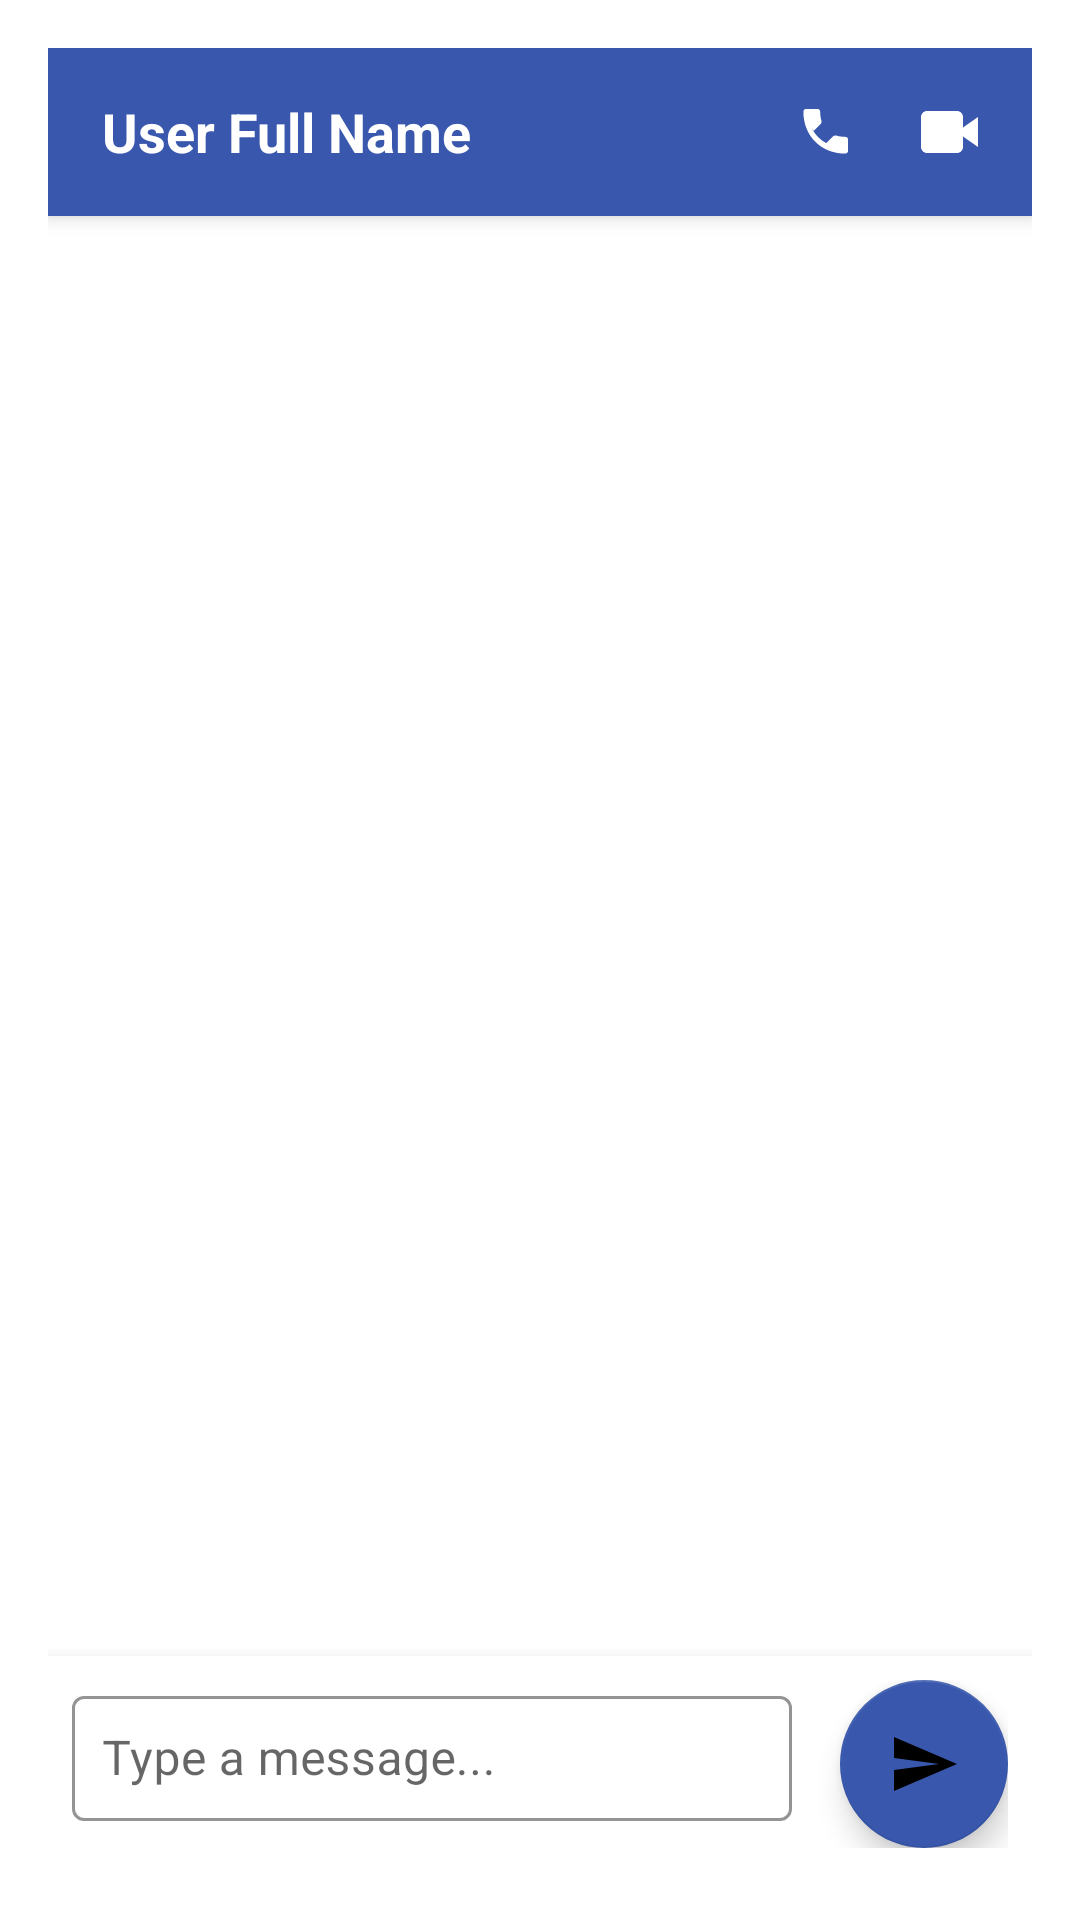

Reconstruct the res/layout file that produces this screen, plus the resources it refers to.
<!-- AndroidManifest.xml: application theme AppTheme -->
<!-- res/layout/activity_chat.xml -->
<?xml version="1.0" encoding="utf-8"?>
<LinearLayout xmlns:android="http://schemas.android.com/apk/res/android"
    xmlns:app="http://schemas.android.com/apk/res-auto"
    android:layout_width="match_parent"
    android:layout_height="match_parent"
    android:orientation="vertical"
    android:background="@color/white"
    android:padding="16dp">

    
    <LinearLayout
        android:layout_width="match_parent"
        android:layout_height="56dp"
        android:layout_marginBottom="12dp"
        android:background="@color/blue"
        android:gravity="center_vertical"
        android:orientation="horizontal"
        android:padding="8dp"
        android:elevation="4dp">

        
        <TextView
            android:id="@+id/chatHeader"
            android:layout_width="0dp"
            android:layout_height="wrap_content"
            android:layout_weight="1"
            android:paddingStart="10dp"
            android:text="User Full Name"
            android:textColor="@android:color/white"
            android:textSize="18sp"
            android:textStyle="bold" />

        
        <ImageButton
            android:id="@+id/phoneCallButton"
            android:layout_width="40dp"
            android:layout_height="40dp"
            android:background="?attr/selectableItemBackgroundBorderless"
            android:contentDescription="Phone Call"
            android:padding="5dp"
            android:src="@drawable/ic_phone"
            app:tint="@android:color/white" />

        
        <ImageButton
            android:id="@+id/videoCallButton"
            android:layout_width="40dp"
            android:layout_height="40dp"
            android:background="?attr/selectableItemBackgroundBorderless"
            android:contentDescription="Video Call"
            android:padding="5dp"
            android:src="@drawable/ic_video_call"
            app:tint="@android:color/white" />
    </LinearLayout>

    
    <androidx.recyclerview.widget.RecyclerView
        android:id="@+id/chatListView"
        android:layout_width="match_parent"
        android:layout_height="0dp"
        android:layout_weight="1"
        android:scrollbars="vertical"
        android:paddingBottom="10dp"
        android:clipToPadding="false"
        android:overScrollMode="never"/>

    
    <LinearLayout
        android:layout_width="match_parent"
        android:layout_height="wrap_content"
        android:orientation="horizontal"
        android:background="@color/white"
        android:padding="8dp"
        android:elevation="8dp">

        
        <com.google.android.material.textfield.TextInputLayout
            android:id="@+id/messageInputLayout"
            android:layout_width="0dp"
            android:layout_height="wrap_content"
            android:layout_weight="1"
            android:hint="Type a message..."
            style="@style/Widget.MaterialComponents.TextInputLayout.OutlinedBox"
            app:boxStrokeColor="@color/blue"
            app:shapeAppearanceOverlay="@style/RoundedTextInputLayout"
            android:paddingEnd="8dp">

            <com.google.android.material.textfield.TextInputEditText
                android:id="@+id/messageInput"
                android:layout_width="match_parent"
                android:layout_height="wrap_content"
                android:textColor="@android:color/black"
                android:textSize="16sp"
                android:inputType="textMultiLine"
                android:maxLines="5"
                android:scrollbars="vertical"
                android:padding="10dp"/>
        </com.google.android.material.textfield.TextInputLayout>

        
        <com.google.android.material.floatingactionbutton.FloatingActionButton
            android:id="@+id/sendButton"
            android:layout_width="56dp"
            android:layout_height="56dp"
            android:src="@drawable/ic_send"
            android:contentDescription="Send Message"
            app:backgroundTint="@color/blue"
            app:rippleColor="@color/light_blue"
            android:layout_marginStart="8dp"/>
    </LinearLayout>
</LinearLayout>
<!-- resources referenced by this layout -->
<resources>
  <color name="blue">#3958ad</color>
  <color name="white">#FFFFFF</color>
  <!-- drawable ic_phone (drawable) -->
  <vector xmlns:android="http://schemas.android.com/apk/res/android"
      android:width="24dp"
      android:height="24dp"
      android:viewportWidth="24"
      android:viewportHeight="24">
      <path
          android:fillColor="#FFFFFF"
          android:pathData="M6.6,10.8C7.7,12.9 9.3,14.6 11.4,15.7L13.6,13.5C13.9,13.2 14.4,13.1 14.8,13.2C15.7,13.5 16.7,13.6 17.7,13.6C18.3,13.6 18.7,14 18.7,14.6V18.2C18.7,18.8 18.3,19.2 17.7,19.2C9.7,19.2 3.8,13.3 3.8,5.3C3.8,4.7 4.2,4.3 4.8,4.3H8.4C9,4.3 9.4,4.7 9.4,5.3C9.4,6.3 9.5,7.3 9.8,8.2C9.9,8.6 9.8,9.1 9.5,9.4L7.3,11.6C7.3,11.6 7.3,11.6 6.6,10.8Z"/>
  </vector>
  <!-- drawable ic_send (drawable) -->
  <vector xmlns:android="http://schemas.android.com/apk/res/android"
      android:width="24dp"
      android:height="24dp"
      android:viewportWidth="24"
      android:viewportHeight="24">
      <path
          android:fillColor="@color/white"
          android:pathData="M2,21L23,12L2,3V10L17,12L2,14V21Z"/>
  </vector>
  <!-- drawable ic_video_call (drawable) -->
  <vector xmlns:android="http://schemas.android.com/apk/res/android"
      android:width="24dp"
      android:height="24dp"
      android:viewportWidth="24"
      android:viewportHeight="24">
      <path
          android:fillColor="#FFFFFF"
          android:pathData="M17,10.5L22,7V17L17,13.5V17C17,18.1 16.1,19 15,19H5C3.9,19 3,18.1 3,17V7C3,5.9 3.9,5 5,5H15C16.1,5 17,5.9 17,7V10.5Z"/>
  </vector>
  <style name="AppTheme" parent="Theme.MaterialComponents.Light.DarkActionBar">
          
          <item name="colorPrimary">@color/green</item>
          <item name="colorPrimaryDark">@color/primary_dark</item>
          <item name="colorAccent">@color/accent_material_dark</item>
      </style>
  <color name="green">#328a4f</color>
  <color name="primary_dark">#ffc96500</color>
</resources>
